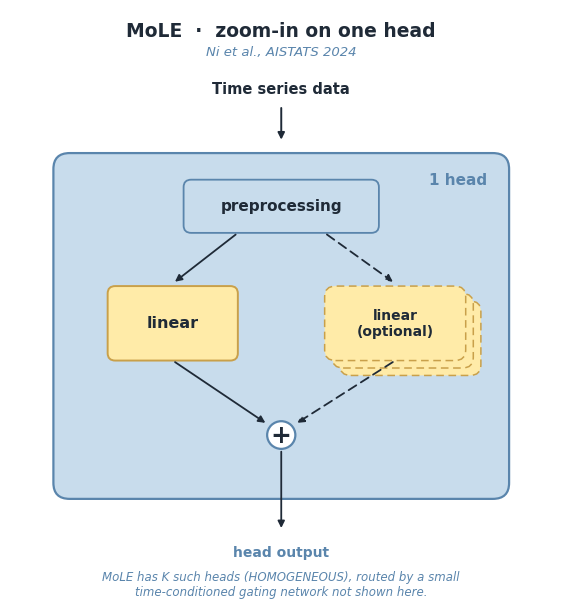
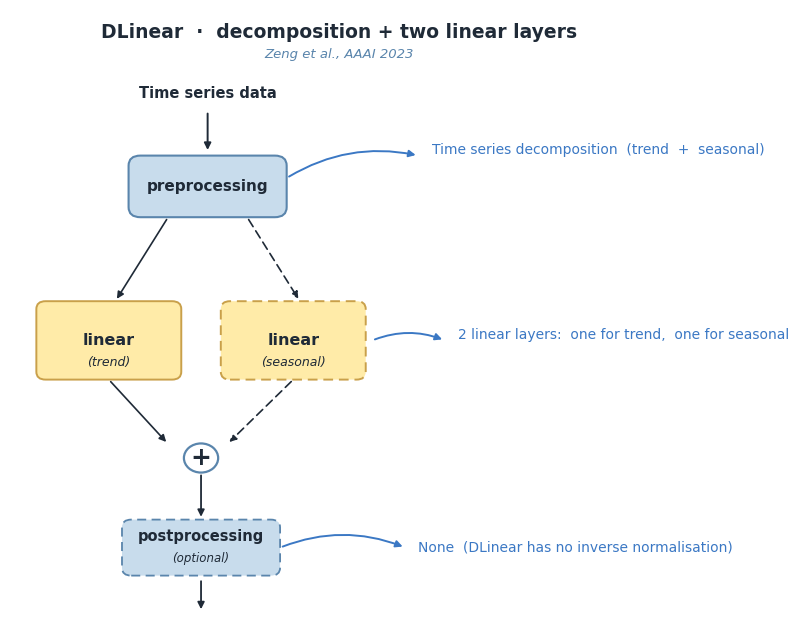

These figures' Python source, in order:
"""
make_relwork_figures.py  —  two small Related-Work figures.

For the presentation's Related Work section (limited time), the user wants
to discuss only TWO prior works:

  (A)  MoLE  (Ni et al., AISTATS 2024)  — inspiration for the gating idea.
       Show ONE head of MoLE, zoomed in.
  (B)  DLinear (Zeng et al., AAAI 2023) — inspiration for the
       decomposition branch in our architecture.
       Simplify the user's RLinear/RMLP/DLinear template to the
       DLinear specialization only.

Both figures use the same visual language as the originals (light-blue
rounded outer boxes, warm-yellow inner learnable blocks, dashed = optional,
curved blue annotation arrows).

Outputs:
    CS228/results/figures/fig_relwork_mole_head.{png,pdf}
    CS228/results/figures/fig_relwork_dlinear.{png,pdf}
"""

import os
import matplotlib
matplotlib.use("Agg")
import matplotlib.pyplot as plt
from matplotlib.patches import FancyBboxPatch, FancyArrowPatch, Circle
from matplotlib.path import Path
from matplotlib.patches import PathPatch
from matplotlib import rcParams

# ── palette  (matches MoLE / DLinear template colours) ──────────
OUTER_BLUE   = "#C8DCEC"
OUTER_EDGE   = "#5A85AC"
INNER_YEL    = "#FFEBA8"
INNER_EDGE   = "#C9A04A"
INK          = "#1F2A37"
ANNOT_BLUE   = "#3B78C4"

rcParams.update({
    "font.family": "DejaVu Sans",
    "savefig.dpi": 220,
    "savefig.bbox": "tight",
    "figure.facecolor": "white",
})


# ────────────────────────────────────────────────────────────────
#  Drawing primitives
# ────────────────────────────────────────────────────────────────

def rbox(ax, x, y, w, h, color, edge, *, lw=1.4, dashed=False, rsize=2.0):
    p = FancyBboxPatch(
        (x, y), w, h,
        boxstyle=f"round,pad=0,rounding_size={rsize}",
        linewidth=lw, edgecolor=edge, facecolor=color,
        linestyle=(0, (5, 3)) if dashed else "-",
        zorder=2,
    )
    ax.add_patch(p)


def stacked_rbox(ax, x, y, w, h, color, edge, n=3, offset=1.3,
                 lw=1.2, dashed=False):
    for k in range(n - 1, -1, -1):
        ox = k * offset
        oy = -k * offset
        rbox(ax, x + ox, y + oy, w, h, color, edge,
             lw=lw, dashed=dashed)


def lbl(ax, x, y, t, *, size=11, weight="normal", color=INK,
        ha="center", va="center", style="normal"):
    ax.text(x, y, t, ha=ha, va=va, fontsize=size, weight=weight,
            color=color, style=style, zorder=4)


def arrow(ax, p0, p1, *, color=INK, lw=1.2, dashed=False, head=10):
    a = FancyArrowPatch(
        p0, p1, arrowstyle="-|>", mutation_scale=head,
        linewidth=lw, color=color, zorder=5,
        shrinkA=2, shrinkB=2,
        linestyle=(0, (5, 3)) if dashed else "-",
    )
    ax.add_patch(a)


def curved_annot(ax, p_from, p_to, color=ANNOT_BLUE, lw=1.4, head=10):
    """Curved annotation arrow (like the blue arrows in the user's template)."""
    x0, y0 = p_from; x1, y1 = p_to
    a = FancyArrowPatch(
        (x0, y0), (x1, y1),
        connectionstyle="arc3,rad=-0.2",
        arrowstyle="-|>", mutation_scale=head,
        linewidth=lw, color=color, zorder=5,
        shrinkA=2, shrinkB=2,
    )
    ax.add_patch(a)


def circle(ax, x, y, r, sym, *, ec=OUTER_EDGE, fs=15, lw=1.6):
    ax.add_patch(Circle((x, y), r, facecolor="white", edgecolor=ec,
                        linewidth=lw, zorder=3))
    ax.text(x, y, sym, ha="center", va="center", fontsize=fs,
            weight="bold", color=INK, zorder=4)


# ────────────────────────────────────────────────────────────────
#  Figure A: ONE zoomed-in MoLE head
# ────────────────────────────────────────────────────────────────

def figure_mole_head():
    fig, ax = plt.subplots(figsize=(7.0, 7.6))
    ax.set_xlim(0, 100); ax.set_ylim(0, 110); ax.axis("off")

    # Title strip
    lbl(ax, 50, 106, "MoLE  ·  zoom-in on one head",
        size=13.5, weight="bold")
    lbl(ax, 50, 102, "Ni et al., AISTATS 2024",
        size=9.5, color=OUTER_EDGE, style="italic")

    # Top input
    lbl(ax, 50, 95, "Time series data", size=10.5, weight="bold")
    arrow(ax, (50, 92), (50, 85), lw=1.4)

    # Big outer head box
    rbox(ax, 8, 18, 84, 65, OUTER_BLUE, OUTER_EDGE, lw=1.6, rsize=3.0)
    lbl(ax, 88, 78, "1 head",
        size=11, weight="bold", color=OUTER_EDGE, ha="right")

    # Inner preprocessing block
    rbox(ax, 32, 68, 36, 10, OUTER_BLUE, OUTER_EDGE, lw=1.3, rsize=1.4)
    lbl(ax, 50, 73, "preprocessing", size=11, weight="bold")

    # Two parallel paths: linear (mandatory) | linear (optional, stacked)
    # Mandatory linear (left)
    rbox(ax, 18, 44, 24, 14, INNER_YEL, INNER_EDGE, lw=1.4, rsize=1.4)
    lbl(ax, 30, 51, "linear", size=11.5, weight="bold")

    # Optional linear (right) — stacked dashed boxes
    stacked_rbox(ax, 58, 44, 26, 14, INNER_YEL, INNER_EDGE,
                 n=3, offset=1.4, lw=1.1, dashed=True)
    lbl(ax, 71, 51, "linear\n(optional)", size=10, weight="bold")

    # From preprocessing → both linears (DIRECT, no shared stem; matches MoLE original)
    arrow(ax, (42, 68), (30, 58.5), lw=1.3)
    arrow(ax, (58, 68), (71, 58.5), lw=1.3, dashed=True)

    # + node
    circle(ax, 50, 30, 2.6, "+", fs=18)

    # Both paths converge into +
    arrow(ax, (30, 44), (47.5, 32.0), lw=1.3)
    arrow(ax, (71, 44), (52.5, 32.0), lw=1.3, dashed=True)

    # Output arrow downward
    arrow(ax, (50, 27.4), (50, 12), lw=1.3)
    lbl(ax, 50, 8, "head output", size=10, weight="bold",
        color=OUTER_EDGE)

    # Take-home note at bottom
    lbl(ax, 50, 2,
        "MoLE has K such heads (HOMOGENEOUS), routed by a small\n"
        "time-conditioned gating network not shown here.",
        size=8.5, color=OUTER_EDGE, style="italic")

    out_dir = os.path.join("CS228", "results", "figures")
    os.makedirs(out_dir, exist_ok=True)
    out = os.path.join(out_dir, "fig_relwork_mole_head.png")
    fig.savefig(out)
    try:
        fig.savefig(out.replace(".png", ".pdf"))
    except PermissionError as e:
        print(f"  (PDF skipped — file open elsewhere: {e})")
    plt.close()
    print(f"  -> saved  {out}  (+ .pdf)")


# ────────────────────────────────────────────────────────────────
#  Figure B: DLinear-only specialization of the user's template
# ────────────────────────────────────────────────────────────────

def figure_dlinear():
    fig, ax = plt.subplots(figsize=(8.5, 8.0))
    ax.set_xlim(0, 100); ax.set_ylim(0, 110); ax.axis("off")

    # Title
    lbl(ax, 50, 106, "DLinear  ·  decomposition + two linear layers",
        size=13.5, weight="bold")
    lbl(ax, 50, 102, "Zeng et al., AAAI 2023",
        size=9.5, color=OUTER_EDGE, style="italic")

    # Top input
    lbl(ax, 30, 95, "Time series data", size=10.5, weight="bold")
    arrow(ax, (30, 92), (30, 84.5), lw=1.4)

    # Preprocessing block
    rbox(ax, 18, 73, 24, 11, OUTER_BLUE, OUTER_EDGE, lw=1.5, rsize=1.8)
    lbl(ax, 30, 78.5, "preprocessing", size=11, weight="bold")

    # Curved annotation: preprocessing = decomposition
    curved_annot(ax, (42, 80), (62, 84))
    lbl(ax, 64, 85, "Time series decomposition  (trend  +  seasonal)",
        size=10, color=ANNOT_BLUE, ha="left")

    # From preprocessing → two parallel "linear" boxes
    arrow(ax, (24, 73), (16, 58), lw=1.2)
    arrow(ax, (36, 73), (44, 58), lw=1.2, dashed=True)

    # Mandatory linear (trend) on the left
    rbox(ax, 4, 44, 22, 14, INNER_YEL, INNER_EDGE, lw=1.4, rsize=1.4)
    lbl(ax, 15, 51, "linear", size=11.5, weight="bold")
    lbl(ax, 15, 47, "(trend)", size=9, color=INK, style="italic")

    # Optional linear (seasonal) on the right — single dashed (not stacked)
    rbox(ax, 32, 44, 22, 14, INNER_YEL, INNER_EDGE, lw=1.4,
         rsize=1.4, dashed=True)
    lbl(ax, 43, 51, "linear", size=11.5, weight="bold")
    lbl(ax, 43, 47, "(seasonal)", size=9, color=INK, style="italic")

    # Curved annotation to the right of the two linears
    curved_annot(ax, (55, 51), (66, 51))
    lbl(ax, 68, 52,
        "2 linear layers:  one for trend,  one for seasonal",
        size=10, color=ANNOT_BLUE, ha="left")

    # Both linears → +
    arrow(ax, (15, 44), (24, 32.5), lw=1.2)
    arrow(ax, (43, 44), (33, 32.5), lw=1.2, dashed=True)
    circle(ax, 29, 30, 2.6, "+", fs=18)

    # Postprocessing — annotate as "None for DLinear"
    arrow(ax, (29, 27.4), (29, 19), lw=1.3)
    rbox(ax, 17, 9, 24, 10, OUTER_BLUE, OUTER_EDGE, lw=1.3,
         rsize=1.4, dashed=True)
    lbl(ax, 29, 16, "postprocessing", size=10.5, weight="bold")
    lbl(ax, 29, 12, "(optional)", size=8.5, style="italic")

    curved_annot(ax, (41, 14), (60, 14))
    lbl(ax, 62, 14, "None  (DLinear has no inverse normalisation)",
        size=10, color=ANNOT_BLUE, ha="left")

    # Final output arrow
    arrow(ax, (29, 8.5), (29, 2.5), lw=1.3)

    out_dir = os.path.join("CS228", "results", "figures")
    out = os.path.join(out_dir, "fig_relwork_dlinear.png")
    fig.savefig(out)
    try:
        fig.savefig(out.replace(".png", ".pdf"))
    except PermissionError as e:
        print(f"  (PDF skipped — file open elsewhere: {e})")
    plt.close()
    print(f"  -> saved  {out}  (+ .pdf)")


def main():
    figure_mole_head()
    figure_dlinear()


if __name__ == "__main__":
    main()
